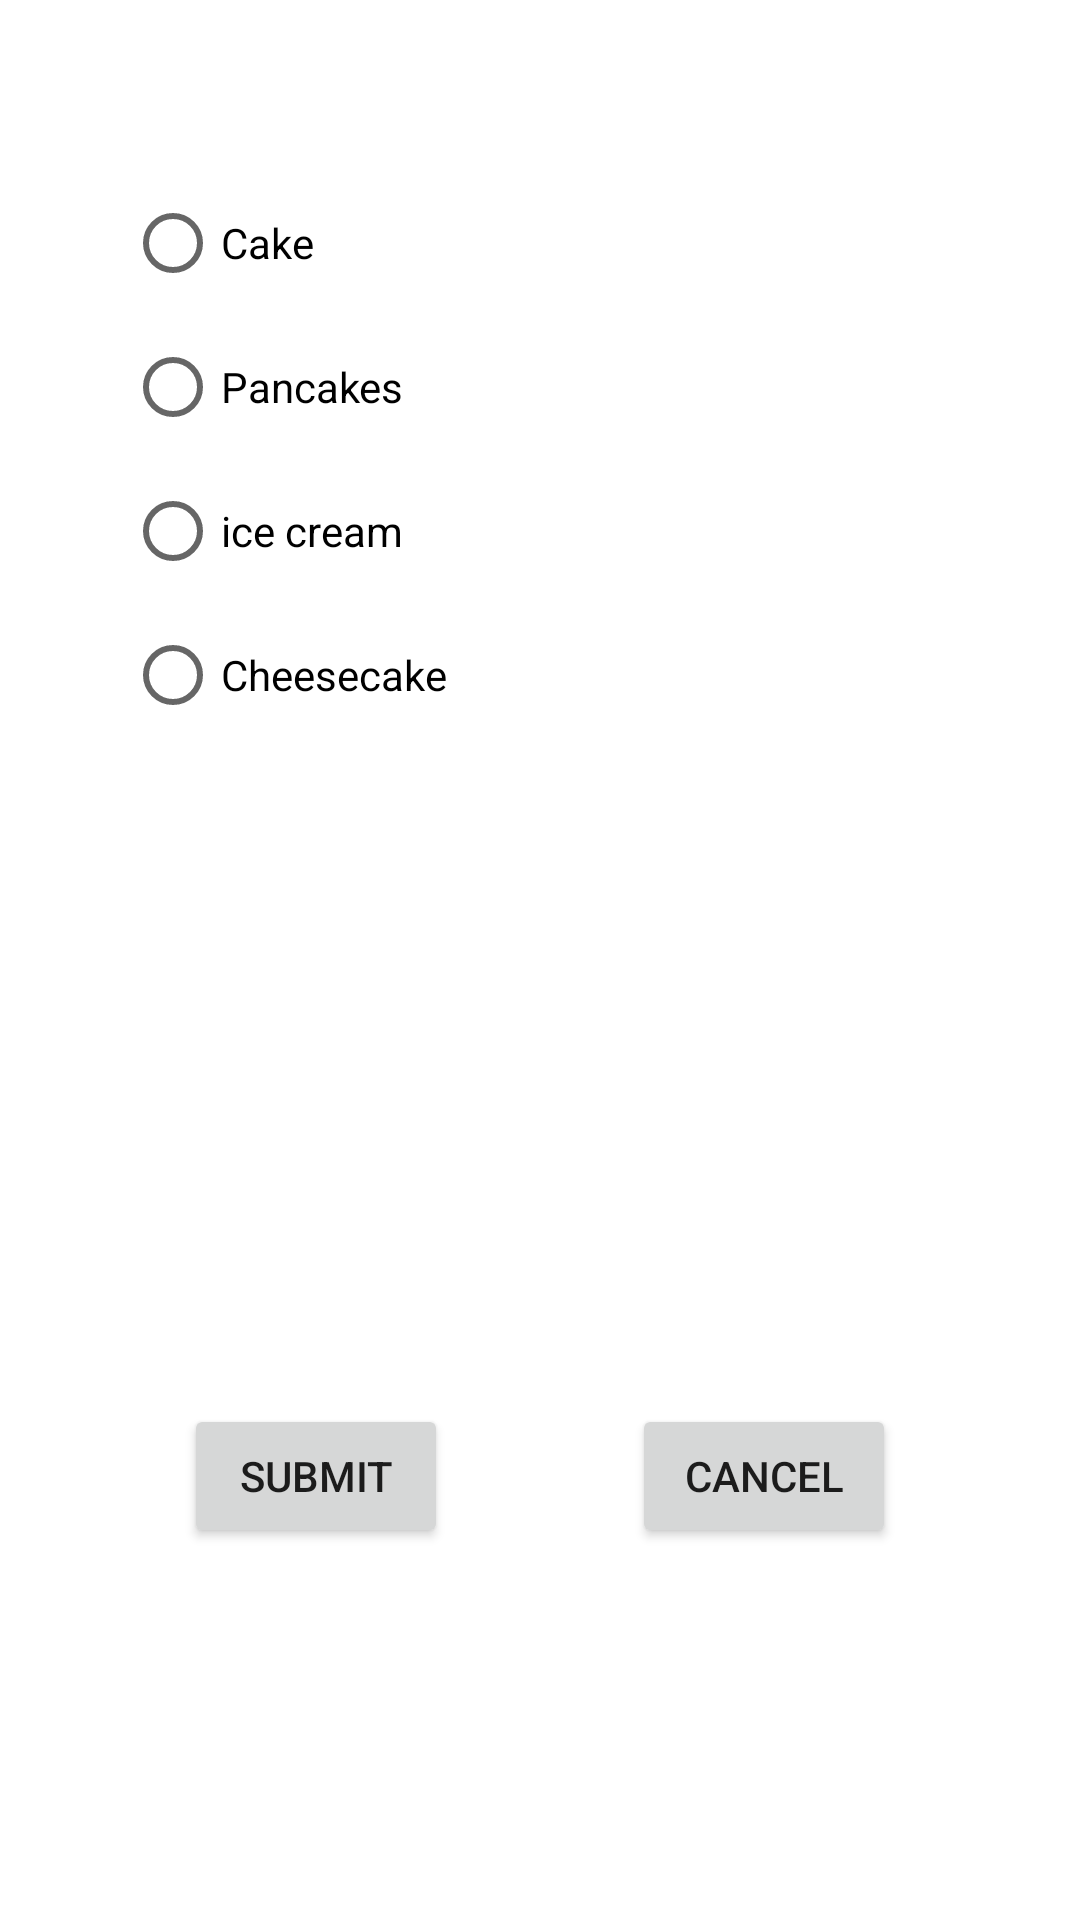

Produce the Android XML layout that renders to this screen, including the resource entries it uses.
<!-- AndroidManifest.xml: application theme Theme.ASS2 -->
<!-- res/layout/desert_custom.xml -->
<?xml version="1.0" encoding="utf-8"?>
<androidx.constraintlayout.widget.ConstraintLayout xmlns:android="http://schemas.android.com/apk/res/android"
    xmlns:app="http://schemas.android.com/apk/res-auto"
    xmlns:tools="http://schemas.android.com/tools"
    android:layout_width="match_parent"
    android:layout_height="match_parent">

    <TextView
        android:id="@+id/textView2"
        android:layout_width="wrap_content"
        android:layout_height="wrap_content"
        android:layout_marginTop="48dp"
        android:layout_marginBottom="73dp"
        android:text="choose ur desert?"
        app:layout_constraintBottom_toTopOf="@+id/radiog2id"
        app:layout_constraintEnd_toEndOf="parent"
        app:layout_constraintHorizontal_bias="0.498"
        app:layout_constraintStart_toStartOf="parent"
        app:layout_constraintTop_toTopOf="parent" />

    <RadioGroup
        android:id="@+id/radiog2id"
        android:layout_width="277dp"
        android:layout_height="359dp"
        android:layout_marginBottom="52dp"
        app:layout_constraintBottom_toTopOf="@+id/subid2"
        app:layout_constraintEnd_toEndOf="parent"
        app:layout_constraintStart_toStartOf="parent">

        <RadioButton
            android:id="@+id/cakeid"
            android:layout_width="match_parent"
            android:layout_height="wrap_content"
            android:text="Cake" />

        <RadioButton
            android:id="@+id/panid"
            android:layout_width="match_parent"
            android:layout_height="wrap_content"
            android:text="Pancakes" />

        <RadioButton
            android:id="@+id/icecreamid"
            android:layout_width="match_parent"
            android:layout_height="wrap_content"
            android:text="ice cream" />

        <RadioButton
            android:id="@+id/chesseid"
            android:layout_width="match_parent"
            android:layout_height="wrap_content"
            android:text="Cheesecake" />
    </RadioGroup>

    <Button
        android:id="@+id/subid2"
        android:layout_width="wrap_content"
        android:layout_height="wrap_content"
        android:layout_marginBottom="124dp"
        android:text="Submit"
        app:layout_constraintBottom_toBottomOf="parent"
        app:layout_constraintEnd_toStartOf="@+id/canid2"
        app:layout_constraintHorizontal_bias="0.5"
        app:layout_constraintStart_toStartOf="parent" />

    <Button
        android:id="@+id/canid2"
        android:layout_width="wrap_content"
        android:layout_height="wrap_content"
        android:layout_marginBottom="124dp"
        android:text="Cancel"
        app:layout_constraintBottom_toBottomOf="parent"
        app:layout_constraintEnd_toEndOf="parent"
        app:layout_constraintHorizontal_bias="0.5"
        app:layout_constraintStart_toEndOf="@+id/subid2" />
</androidx.constraintlayout.widget.ConstraintLayout>
<!-- resources referenced by this layout -->
<resources>
  <style name="Theme.ASS2" parent="Theme.MaterialComponents.DayNight.DarkActionBar">
          
          <item name="colorPrimary">@color/purple_500</item>
          <item name="colorPrimaryVariant">@color/purple_700</item>
          <item name="colorOnPrimary">@color/white</item>
          
          <item name="colorSecondary">@color/teal_200</item>
          <item name="colorSecondaryVariant">@color/teal_700</item>
          <item name="colorOnSecondary">@color/black</item>
          
          <item name="android:statusBarColor">?attr/colorPrimaryVariant</item>
          
      </style>
  <!-- not gathered from this repository: default colours our renderer supplied (Android Studio template values) -->
  <color name="purple_500">#FF6200EE</color>
  <color name="purple_700">#FF3700B3</color>
  <color name="teal_200">#FF03DAC5</color>
  <color name="teal_700">#FF018786</color>
  <color name="black">#FF000000</color>
  <color name="white">#FFFFFFFF</color>
</resources>
